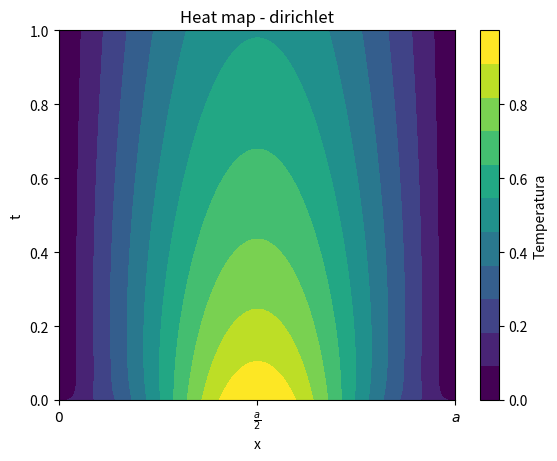

Source code (Python): (Note: this script raises an exception after producing the figure.)
import matplotlib.pyplot as plt
import numpy as np
import scipy.fft as fft
from matplotlib.animation import FuncAnimation, PillowWriter
import matplotlib.cm as cm
import scipy.integrate
quad = scipy.integrate.quad
#pde for diffusion equation 1D

PATH = "../latex/pdfs/"
N = 1000
x = np.linspace(0, 1, N)
dx = x[1]-x[0]
a = x[-1] - x[0]
t = np.linspace(0, 10, N)

a = x[-1] - x[0]
ticks = np.linspace(0,a, 3)
ticks_labels = ["$0$", r"$\frac{a}{2}$", "$a$"]
# T0 = np.sin(np.pi * 10 *x)
T0 = lambda x: np.exp(-10*(x-0.5)**2) if 0<x<a else 0

dt = t[1]-t[0]
D = 0.005

def scalar(f1,f2):
    tmp = lambda z: f1(z)*f2(z)
    return quad(tmp, 0, a)[0]

N_eig = 100
T = np.zeros((N,N))
T[0] = 0
T[-1] =0 

c0 = np.zeros(N_eig)
for n in range(N_eig):
    eigf = lambda z: np.sin(n*np.pi/a * z)
    c0[n] = scalar(eigf, T0) * 2/a
    for j in range(len(x)):
        T[0][j] += c0[n]*eigf(x[j])

# plt.plot(x,T[0])
# plt.show()
# T[0] = c0 * 
# print(c0[:10])
for i in range(1,len(t)):
    for n in range(N_eig):
        eigf = lambda z: np.sin(n*np.pi/a * z)

        T[i] += c0[n]*np.exp(-D*(n*np.pi/a)**2*(dt*i))*eigf(x)


    # for i in range(1,len(t)):




# exit()
# T = T.imag
cmap = cm.get_cmap("viridis",11)
img = plt.imshow(T, extent=[0, 1, 0, 1], aspect='auto', origin='lower',cmap = cmap)
plt.xlabel("x")
plt.ylabel("t")
plt.colorbar(img, label="Temperatura")
plt.title("Heat map - dirichlet")
plt.xticks(ticks, ticks_labels)
plt.savefig(PATH + "heat_map_direchlet.pdf")
plt.clf()
plt.xlabel("x")
plt.ylabel("Temperatura")
# cm.vulc
N = 200
colors = cm.inferno(np.linspace(0, 1, 10))
for i in range(N):
    idx = int(len(t)//N * i)
    cidx = int(len(colors)/N *i)
    time = (t[-1] - t[0])/(N)*i
    plt.plot(x,T[idx],color=colors[len(colors)-cidx-1])

sm = plt.cm.ScalarMappable(cmap=cm.inferno.reversed(), norm=plt.Normalize(vmin=0, vmax=1))
sm.set_array([])  # Needed for ScalarMappable without image data
plt.colorbar(sm, boundaries=np.linspace(0, 1, 10), label="čas")
plt.xlim(0,1)
# plt.ylim(T.min(),T.max())
plt.title("Heat map - dirichlet")

plt.xticks(ticks, ticks_labels)
# plt.
# plt.show()
plt.savefig(PATH + "heat_map2_direchlet.pdf")


def init():
    line.set_data([], [])
    return line,

# Update function
def update(frame):
    y = T[frame]
    line.set_data(x, y)
    return line,
plt.clf()

fig, ax = plt.subplots()
line, = ax.plot([], [], lw=2)
ax.set_xlim(0, 1)
ax.set_ylim(T.min(), T.max())
ax.set_xlabel("Position")
ax.set_ylabel("Value")
ax.set_title("Time vs Position")

# # Create animation
# ani = FuncAnimation(fig, update, frames=100, init_func=init, blit=True)

# # Save as a GIF
# ani.save("animation.gif", writer=PillowWriter(fps=10))